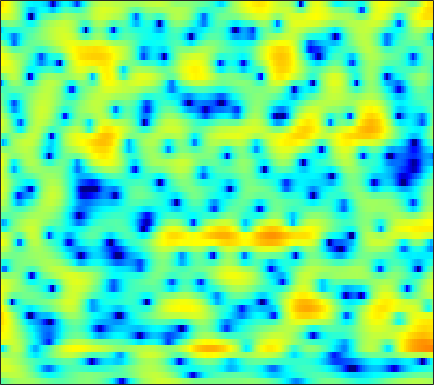

The file beside this chart, header and first rows:
-2.341, -1.6635, -0.87736, -0.21072, 0.21364, 0.67616, 1.0335, 1.2384, 1.423, 1.5297, 1.5642, 1.5478, 1.4729, 1.3373, 1.1978, 0.97243, 0.70534, 0.47938, 0.15006, -0.19062, -0.541, -0.80224, -1.1276, -1.4211
1.782, 2.045, 2.338, 2.557, 2.668, 2.744, 2.734, 2.668, 2.503, 2.247, 1.9, 1.58, 1.074, 0.4758, -0.03362, -0.7858, -1.611, -2.268, -3.163, -4.027, -4.783, -5.221, -5.565, -5.599
4.06, 4.044, 3.978, 3.857, 3.727, 3.502, 3.211, 2.948, 2.531, 2.034, 1.448, 0.9481, 0.189, -0.6888, -1.437, -2.574, -3.897, -5.035, -6.787, -8.835, -11.08, -12.58, -13.3, -12.11
3.982, 3.775, 3.485, 3.179, 2.934, 2.581, 2.193, 1.871, 1.393, 0.8599, 0.2743, -0.1939, -0.8388, -1.488, -1.967, -2.565, -3.099, -3.442, -3.808, -4.05, -4.151, -4.131, -3.985, -3.702
1.92, 1.491, 1.284, 1.388, 1.543, 1.704, 1.713, 1.569, 1.156, 0.4785, -0.4707, -1.365, -2.776, -4.359, -5.535, -6.732, -7.058, -6.694, -5.697, -4.505, -3.337, -2.521, -1.556, -0.673
-5.871, -6.676, -3.298, -0.3544, 1.103, 2.29, 2.838, 2.896, 2.564, 1.804, 0.605, -0.5927, -2.611, -5.13, -7.231, -9.615, -9.945, -8.901, -7.185, -5.686, -4.428, -3.538, -2.434, -1.345
4.819, 4.5, 4.203, 3.996, 3.853, 3.607, 3.245, 2.87, 2.218, 1.401, 0.408, -0.4373, -1.655, -2.936, -3.904, -5.196, -6.493, -7.494, -8.965, -10.76, -13.17, -15.3, -16.81, -14.13
6.056, 5.735, 5.261, 4.734, 4.299, 3.656, 2.937, 2.344, 1.481, 0.5313, -0.5019, -1.321, -2.47, -3.672, -4.605, -5.891, -7.234, -8.28, -9.691, -11.16, -12.56, -13.33, -13.63, -12.89
6.723, 6.338, 5.734, 5.029, 4.439, 3.569, 2.611, 1.839, 0.7406, -0.4202, -1.613, -2.529, -3.767, -5.006, -5.921, -7.12, -8.318, -9.207, -10.35, -11.38, -12.18, -12.55, -12.6, -12.1
7.559, 7.04, 6.232, 5.296, 4.514, 3.361, 2.08, 1.035, -0.4751, -2.1, -3.812, -5.114, -6.768, -8.178, -9.007, -9.846, -10.54, -11.16, -12.2, -13.79, -16.45, -19.77, -28.69, -23.24
7.859, 7.12, 6.015, 4.793, 3.816, 2.432, 0.9432, -0.2641, -2.079, -4.257, -7.036, -9.745, -15.04, -25.45, -22.76, -15.45, -12.11, -10.67, -9.67, -9.233, -9.154, -9.106, -8.825, -8.021
6.604, 5.399, 3.575, 1.598, 0.1516, -1.472, -2.539, -3.019, -3.508, -4.091, -4.861, -5.543, -6.427, -6.922, -6.86, -6.296, -5.484, -4.825, -4.035, -3.335, -2.719, -2.285, -1.694, -1.062
4.83, 3.168, 0.2794, -3.835, -8.541, -21.52, -12.85, -8.328, -5.256, -3.621, -2.722, -2.33, -1.994, -1.762, -1.627, -1.42, -1.217, -1.061, -0.8475, -0.6518, -0.433, -0.2474, 0.04919, 0.4309
4.918, 3.954, 2.523, 1.05, 0.05385, -0.919, -1.35, -1.38, -1.204, -0.9534, -0.7366, -0.6413, -0.5748, -0.5981, -0.6679, -0.8026, -0.9686, -1.174, -1.492, -1.907, -2.398, -2.784, -3.199, -3.297
5.251, 4.759, 4.058, 3.35, 2.837, 2.201, 1.627, 1.24, 0.7587, 0.2881, -0.1799, -0.5228, -0.9895, -1.429, -1.716, -2.088, -2.455, -2.781, -3.353, -4.218, -5.61, -7.193, -10.62, -17.71
4.585, 4.208, 3.712, 3.236, 2.883, 2.4, 1.858, 1.391, 0.654, -0.2699, -1.412, -2.396, -3.824, -5.117, -5.74, -5.862, -5.354, -4.79, -4.205, -3.912, -3.968, -4.198, -4.633, -4.836
1.362, 0.8145, 0.4197, 0.3851, 0.497, 0.6582, 0.6755, 0.5206, 0.01532, -0.8944, -2.346, -3.931, -7.021, -12.45, -20, -15.41, -8.792, -6.016, -3.568, -1.985, -0.9081, -0.3208, 0.2968, 0.8153
-7.917, -12.64, -12.77, -7.412, -4.806, -2.607, -1.302, -0.7476, -0.4336, -0.5064, -0.9063, -1.374, -2.092, -2.709, -2.884, -2.683, -1.985, -1.318, -0.3824, 0.4745, 1.184, 1.618, 2.081, 2.42
-3.9, -4.857, -5.116, -4.29, -3.401, -2.284, -1.41, -0.9167, -0.4605, -0.1966, -0.05183, 0.00904, 0.06041, 0.1359, 0.2018, 0.3948, 0.6371, 0.856, 1.134, 1.391, 1.593, 1.697, 1.756, 1.719
0.7856, 0.3736, -0.05949, -0.3397, -0.473, -0.5636, -0.5937, -0.5807, -0.5042, -0.3631, -0.1563, 0.0412, 0.322, 0.6106, 0.7923, 1.008, 1.167, 1.255, 1.312, 1.281, 1.162, 1.016, 0.7347, 0.3724
3.642, 3.119, 2.36, 1.522, 0.8525, -0.1043, -1.052, -1.683, -2.213, -2.192, -1.67, -1.078, -0.2261, 0.517, 0.9847, 1.389, 1.589, 1.587, 1.435, 1.125, 0.6911, 0.3078, -0.2572, -0.8862
5.654, 4.973, 3.942, 2.699, 1.564, -0.3874, -3.161, -6.233, -12.86, -12.85, -6.211, -3.203, -0.564, 1.054, 1.853, 2.417, 2.497, 2.264, 1.607, 0.6233, -0.5468, -1.439, -2.425, -3.109
4.336, 3.658, 2.841, 2.106, 1.514, 0.5874, -0.536, -1.418, -2.286, -2.067, -0.8334, 0.3309, 1.723, 2.747, 3.16, 3.287, 2.908, 2.267, 0.827, -1.455, -4.985, -9.007, -16.33, -12.38
-3.454, -4.748, -4.455, -2.888, -1.735, -0.5559, 0.2561, 0.7242, 1.257, 1.781, 2.336, 2.742, 3.201, 3.512, 3.59, 3.45, 2.973, 2.382, 1.246, -0.3041, -2.208, -3.666, -5.04, -5.216
-8.223, -10.38, -8.91, -5.756, -3.885, -2.05, -0.7703, -0.04677, 0.7316, 1.341, 1.843, 2.16, 2.496, 2.693, 2.792, 2.789, 2.606, 2.359, 1.901, 1.324, 0.6888, 0.2148, -0.3598, -0.8194
-1.609, -2.009, -2.221, -2.118, -1.909, -1.57, -1.204, -0.9417, -0.5903, -0.2318, 0.1333, 0.4144, 0.7883, 1.139, 1.367, 1.607, 1.786, 1.846, 1.851, 1.764, 1.594, 1.417, 1.116, 0.7315
1.179, 0.7155, 0.05759, -0.6292, -1.157, -1.853, -2.476, -2.828, -3.097, -3.051, -2.712, -2.327, -1.708, -1.009, -0.5131, 0.1266, 0.7193, 1.123, 1.57, 1.904, 2.107, 2.171, 2.131, 1.934
3.097, 2.37, 1.164, -0.3418, -1.697, -3.84, -6.393, -8.378, -10.22, -10.01, -8.486, -7.251, -5.775, -4.494, -3.54, -2.271, -1.062, -0.2036, 0.8284, 1.688, 2.345, 2.694, 2.964, 3.018
4.4, 3.519, 2.048, 0.1746, -1.558, -4.451, -8.324, -12.07, -16.96, -15.53, -12.85, -11.74, -11.05, -10.5, -9.544, -7.292, -4.689, -2.902, -0.8809, 0.7043, 1.891, 2.546, 3.129, 3.408
4.906, 4.099, 2.816, 1.306, 0.03707, -1.794, -3.701, -5.081, -6.708, -8.108, -9.514, -10.93, -14.05, -19.95, -20.54, -12.31, -7.327, -4.685, -2.081, -0.1908, 1.17, 1.917, 2.592, 2.938
4.638, 3.886, 2.752, 1.506, 0.5415, -0.7346, -1.926, -2.753, -3.716, -4.576, -5.327, -5.82, -6.309, -6.361, -6.058, -5.015, -3.585, -2.5, -1.154, -0.01562, 0.8754, 1.369, 1.82, 2.044
4.313, 3.396, 2.006, 0.507, -0.6081, -1.935, -2.858, -3.236, -3.378, -3.234, -2.978, -2.745, -2.408, -2.033, -1.679, -1.198, -0.6721, -0.2731, 0.2127, 0.6224, 0.9445, 1.119, 1.261, 1.295
4.72, 3.47, 1.381, -1.308, -3.857, -7.923, -10.41, -8.84, -5.757, -3.397, -1.767, -0.8839, -0.01247, 0.5639, 0.9021, 1.146, 1.228, 1.211, 1.1, 0.8944, 0.6552, 0.5101, 0.3655, 0.2958
5.319, 4.13, 2.232, -0.1022, -2.15, -4.981, -6.349, -5.522, -3.33, -1.356, 0.133, 0.9426, 1.674, 2.068, 2.134, 1.995, 1.559, 1.03, 0.08637, -1.123, -2.471, -3.401, -4.131, -3.965
4.414, 3.591, 2.535, 1.578, 0.9768, 0.418, 0.1964, 0.2929, 0.6616, 1.165, 1.654, 1.946, 2.154, 2.132, 1.9, 1.343, 0.4414, -0.5228, -2.296, -4.789, -8.515, -13.05, -31.24, -15.58
1.606, 0.8418, 0.3242, 0.3024, 0.4786, 0.8367, 1.241, 1.55, 1.934, 2.278, 2.52, 2.617, 2.616, 2.396, 2.112, 1.437, 0.4671, -0.4785, -2.037, -3.901, -5.919, -7.338, -8.485, -8.362
-6.228, -10.07, -7.516, -3.614, -1.696, 0.002652, 1.123, 1.701, 2.284, 2.709, 3.024, 3.18, 3.272, 3.185, 2.996, 2.521, 1.724, 0.9384, -0.3907, -2.021, -3.89, -5.388, -7.181, -8.081
-1.114, -2.505, -2.568, -1.517, -0.7132, 0.04687, 0.4565, 0.6363, 0.8246, 1.09, 1.532, 1.944, 2.471, 2.898, 3.02, 2.997, 2.622, 2.088, 0.9872, -0.6467, -2.992, -5.418, -10.42, -20.67
3.832, 2.952, 1.914, 0.9909, 0.2717, -0.874, -2.354, -3.674, -5.494, -6.149, -4.731, -3.024, -0.8746, 0.7457, 1.628, 2.337, 2.631, 2.55, 2.106, 1.273, 0.1119, -0.8936, -2.241, -3.158
4.388, 3.473, 2.163, 0.7223, -0.4894, -2.359, -4.702, -6.961, -11.16, -14.33, -9.914, -6.411, -2.989, -0.6739, 0.6406, 1.835, 2.579, 2.86, 2.929, 2.718, 2.26, 1.804, 1.077, 0.2656
3.095, 2.096, 0.604, -1.018, -2.234, -3.763, -4.995, -5.631, -5.946, -5.502, -4.411, -3.279, -1.7, -0.1655, 0.8217, 1.911, 2.686, 3.083, 3.355, 3.366, 3.132, 2.8, 2.164, 1.266
1.177, -0.01946, -1.978, -4.424, -6.562, -9.587, -11.27, -10.58, -8.291, -6.002, -3.986, -2.677, -1.117, 0.2259, 1.074, 2.006, 2.723, 3.118, 3.453, 3.555, 3.445, 3.215, 2.726, 2.022
-0.2978, -1.426, -3.294, -5.751, -8.131, -12.08, -14.71, -12.82, -9.03, -6.09, -3.868, -2.531, -1.057, 0.1217, 0.8751, 1.716, 2.366, 2.735, 3.083, 3.26, 3.258, 3.145, 2.831, 2.354
-1.092, -1.75, -2.643, -3.512, -4.129, -4.751, -4.955, -4.762, -4.121, -3.242, -2.328, -1.659, -0.8339, -0.06168, 0.4631, 1.122, 1.698, 2.064, 2.449, 2.713, 2.825, 2.809, 2.64, 2.299
-2.825, -2.895, -2.647, -2.269, -2.019, -1.767, -1.578, -1.469, -1.361, -1.294, -1.241, -1.196, -1.057, -0.784, -0.4675, 0.04735, 0.6838, 1.17, 1.758, 2.22, 2.531, 2.644, 2.645, 2.447
-12.8, -7.753, -3.626, -1.351, -0.2978, 0.5181, 0.8276, 0.7838, 0.3989, -0.3376, -1.383, -2.331, -3.576, -4.299, -4.085, -2.964, -1.513, -0.4715, 0.7001, 1.591, 2.218, 2.525, 2.731, 2.73
-1.187, -0.6081, 0.6905, 1.833, 2.401, 2.775, 2.691, 2.332, 1.432, -0.03271, -2.279, -4.716, -9.95, -24.89, -17.15, -8.591, -4.846, -3.066, -1.428, -0.3065, 0.4539, 0.8464, 1.137, 1.221
4.53, 4.334, 4.197, 4.106, 3.996, 3.708, 3.215, 2.681, 1.714, 0.4415, -1.172, -2.525, -4.378, -5.767, -6.199, -6.128, -5.686, -5.345, -4.855, -4.343, -3.812, -3.472, -3.199, -3.294
5.917, 5.575, 5.11, 4.635, 4.264, 3.719, 3.102, 2.572, 1.785, 0.8732, -0.1441, -0.9755, -2.183, -3.475, -4.488, -6.011, -7.865, -9.548, -11.63, -11.76, -9.852, -8.408, -7.162, -6.936
5.676, 5.199, 4.528, 3.826, 3.312, 2.669, 2.065, 1.661, 1.16, 0.6432, 0.09011, -0.4095, -1.218, -2.266, -3.279, -5.004, -7.479, -10.04, -14.22, -14.52, -10.59, -8.197, -6.164, -5.046
3.592, 2.878, 1.828, 0.6929, -0.1643, -1.167, -1.782, -1.917, -1.777, -1.435, -1.141, -1.012, -1.004, -1.208, -1.543, -2.11, -2.797, -3.276, -3.696, -3.63, -3.082, -2.486, -1.619, -0.8246
-0.3588, -1.238, -2.749, -4.806, -6.919, -10.62, -13.35, -11.85, -8.317, -5.648, -3.861, -2.909, -2.039, -1.487, -1.206, -0.998, -0.8365, -0.716, -0.5113, -0.2105, 0.2016, 0.5567, 1.081, 1.614
-4.706, -4.92, -5.583, -6.899, -8.379, -10.82, -12.29, -11.31, -8.781, -6.497, -4.781, -3.835, -2.883, -2.175, -1.718, -1.197, -0.7159, -0.3676, 0.1129, 0.5931, 1.077, 1.448, 1.928, 2.395
-8.247, -6.327, -4.982, -4.499, -4.429, -4.547, -4.608, -4.552, -4.298, -3.957, -3.637, -3.441, -3.177, -2.879, -2.618, -2.115, -1.519, -1.02, -0.3337, 0.3447, 0.9732, 1.412, 1.947, 2.425
-2.254, -1.462, -0.6643, -0.2129, -0.09999, -0.1724, -0.4585, -0.7819, -1.329, -2.064, -3.008, -3.798, -4.879, -5.646, -5.753, -5.139, -3.95, -2.956, -1.743, -0.7081, 0.137, 0.6502, 1.224, 1.695
3.984, 3.918, 3.797, 3.579, 3.303, 2.792, 2.065, 1.379, 0.1892, -1.37, -3.447, -5.529, -9.579, -17.26, -24.95, -13.35, -8.306, -6.084, -4.107, -2.885, -2.125, -1.769, -1.477, -1.238
6.369, 6.066, 5.586, 4.986, 4.463, 3.627, 2.644, 1.779, 0.4313, -1.154, -2.978, -4.515, -6.686, -8.517, -9.108, -8.737, -7.597, -6.753, -5.927, -5.563, -5.75, -6.238, -7.311, -8.487
7.051, 6.636, 5.964, 5.155, 4.469, 3.438, 2.294, 1.366, 0.07648, -1.263, -2.634, -3.633, -4.856, -5.83, -6.266, -6.605, -6.649, -6.601, -6.631, -6.916, -7.744, -8.898, -11.52, -16.55
